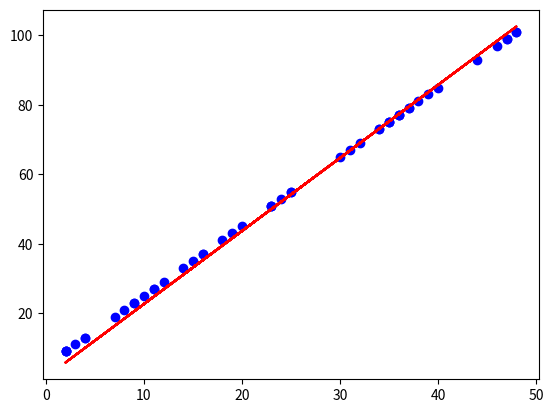

Python code for this plot:
## we want to create a linear regression model
## using the gradient descent for minimizing the cost function
import numpy as np
import matplotlib.pyplot as plt


## lets first create some input and output values
n = 50
x = np.random.randint(low=1, high = 50, size = n)
y = 2 * x + 5

## the cost function for linear regression 
## is defined as mean squared errors 
## and we want to minimize this function
## by getting the partial derivative of slope and intercept
## and slowly change those variables
## to get to the least value for cost function
## so lets define a cost function
## which gets the slope and intercept as input
def cost_function(w, b, x, y):
    total_cost = 0
    N = x.shape[0]
    for xi, yi in zip(x, y):
        total_cost += (yi - (w*xi + b )) ** 2
    return total_cost/N
## we also need to have our optimization function
## which is gradient descent
def gradient_descent(w, b, x, y, learning_rate):
    n = x.shape[0]
    w_gradient = 0
    b_gradient = 0
    for xi, yi in zip(x, y):
        w_gradient += - (learning_rate * 2 * xi * (yi - (w * xi + b)))/n
        b_gradient += - (learning_rate * 2 * (yi - (w * xi + b)))/n
    w -= w_gradient
    b -= b_gradient 
    return w, b
## now we need to have some initial values for w and b
w = 0
b = 0
## and we also need the learning rate
learning_rate = 0.001
## and we loop through and calculate the values 
## for w and b, using the optimization function
for _ in range(700):
    w, b = gradient_descent(w, b, x, y, learning_rate)
    cost = cost_function(w, b, x, y)
    print(f'The cost function is : {cost}, for w = {w} and b = {b}')

## now calculating the yhat 
## using the optimized w and b
yhat = w * x + b

## and finally ploting the actual data vs regression line
plt.scatter(x = x, y = y, color = 'blue')
plt.plot(x, yhat, color = 'red')
plt.show()





